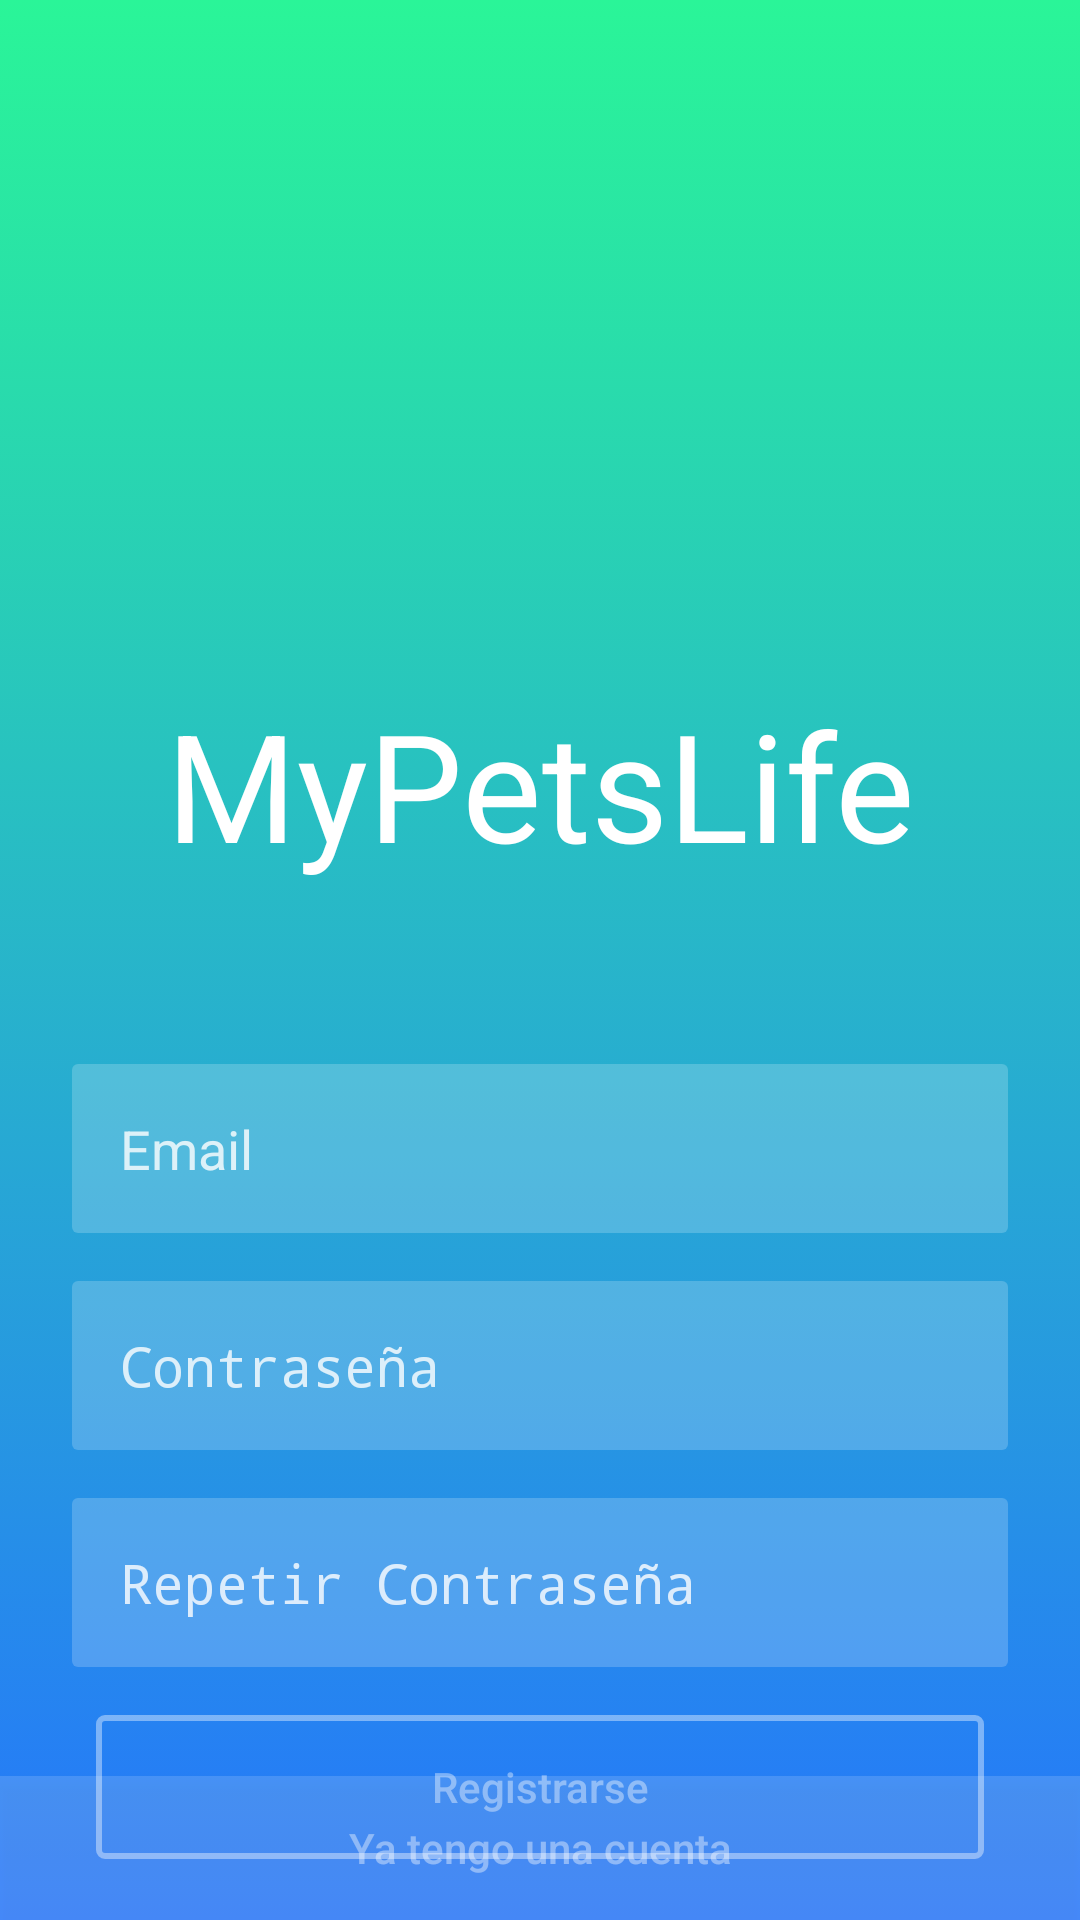

Android layout source for this screen:
<!-- AndroidManifest.xml: activity theme Theme.AppCompat.NoActionBar -->
<!-- res/layout/activity_sign_up.xml -->
<?xml version="1.0" encoding="utf-8"?>
<androidx.constraintlayout.widget.ConstraintLayout xmlns:android="http://schemas.android.com/apk/res/android"
    xmlns:app="http://schemas.android.com/apk/res-auto"
    xmlns:tools="http://schemas.android.com/tools"
    android:layout_width="match_parent"
    android:layout_height="match_parent"
    tools:context=".Activities.SignUpActivity"
    android:background="@drawable/gradient_background_login">


    <androidx.constraintlayout.widget.Guideline
        android:id="@+id/guideline_izq"
        android:layout_width="wrap_content"
        android:layout_height="wrap_content"
        android:orientation="vertical"
        app:layout_constraintGuide_begin="24dp" />

    <androidx.constraintlayout.widget.Guideline
        android:id="@+id/guideline_dcha"
        android:layout_width="wrap_content"
        android:layout_height="wrap_content"
        android:orientation="vertical"
        app:layout_constraintGuide_end="24dp" />

    <TextView
        android:id="@+id/etMyPetsLife"
        android:layout_width="wrap_content"

        android:layout_height="wrap_content"
        android:layout_marginTop="228dp"

        android:text="@string/app_name"
        android:textColor="@color/white"

        android:textSize="50dp"
        app:layout_constraintEnd_toStartOf="@+id/guideline_dcha"
        app:layout_constraintHorizontal_bias="0.503"
        app:layout_constraintStart_toStartOf="@+id/guideline_izq"
        app:layout_constraintTop_toTopOf="parent" />

    <EditText
        android:id="@+id/etEmailSignUp"

        android:layout_width="0dp"
        android:layout_height="wrap_content"
        android:layout_marginTop="60dp"
        android:inputType="textEmailAddress"
        android:background="@drawable/et_background"
        android:hint="@string/email"
        android:padding="16dp"
        android:textColorHint="@color/login_form_details"

        app:layout_constraintEnd_toStartOf="@id/guideline_dcha"
        app:layout_constraintHorizontal_bias="0.0"
        app:layout_constraintStart_toStartOf="@id/guideline_izq"
        app:layout_constraintTop_toBottomOf="@+id/etMyPetsLife" />

    <EditText
        android:id="@+id/etPassword"

        android:layout_width="0dp"
        android:layout_height="wrap_content"
        android:layout_marginTop="16dp"
        android:inputType="textPassword"
        android:background="@drawable/et_background"
        android:hint="@string/password"
        android:padding="16dp"
        android:drawableRight="@drawable/ic_eye"
        android:textColorHint="@color/login_form_details"

        app:layout_constraintEnd_toStartOf="@id/guideline_dcha"
        app:layout_constraintHorizontal_bias="0.0"
        app:layout_constraintStart_toStartOf="@id/guideline_izq"
        app:layout_constraintTop_toBottomOf="@+id/etEmailSignUp" />

    <EditText
        android:id="@+id/etRepeatPassword"

        android:layout_width="0dp"
        android:layout_height="wrap_content"
        android:layout_marginTop="16dp"
        android:inputType="textPassword"
        android:background="@drawable/et_background"
        android:hint="@string/repeatPasword"
        android:padding="16dp"
        android:drawableRight="@drawable/ic_eye"
        android:textColorHint="@color/login_form_details"

        app:layout_constraintEnd_toStartOf="@id/guideline_dcha"
        app:layout_constraintHorizontal_bias="0.0"
        app:layout_constraintStart_toStartOf="@id/guideline_izq"
        app:layout_constraintTop_toBottomOf="@+id/etPassword" />


    <Button
        android:id="@+id/btn_SignUp"
        android:layout_width="0dp"
        android:layout_height="wrap_content"
        android:text="@string/SignUp"
        android:textAllCaps="false"
        android:background="@drawable/btn_background_login"
        android:textColor="@color/login_form_details_medium"
        android:layout_marginStart="8dp"
        android:layout_marginTop="16dp"
        android:layout_marginEnd="8dp"
        app:layout_constraintEnd_toStartOf="@+id/guideline_dcha"
        app:layout_constraintStart_toStartOf="@+id/guideline_izq"
        app:layout_constraintTop_toBottomOf="@+id/etRepeatPassword" />


    <View
        android:id="@+id/SignUp_separator"
        android:layout_width="0dp"
        android:layout_height="1dp"
        android:layout_marginBottom="50dp"
        android:backgroundTint="#ffffff"

        app:layout_constraintBottom_toBottomOf="parent"
        app:layout_constraintEnd_toEndOf="parent"
        app:layout_constraintStart_toStartOf="parent" />

    <Button
        android:id="@+id/btn_haveAccount"
        android:layout_width="0dp"
        android:layout_height="wrap_content"
        android:background="@drawable/btn_registrarse_background"
        android:text="@string/haveAccount"
        android:textAllCaps="false"
        android:textColor="@color/login_form_details_medium"

        app:layout_constraintBottom_toBottomOf="parent"
        app:layout_constraintEnd_toEndOf="parent"
        app:layout_constraintStart_toStartOf="parent"
        app:layout_constraintTop_toBottomOf="@+id/login_separator" />

</androidx.constraintlayout.widget.ConstraintLayout>
<!-- resources referenced by this layout -->
<resources>
  <color name="login_form_details">#CCFFFFFF</color>
  <color name="login_form_details_medium">#66FFFFFF</color>
  <color name="white">#FFFFFFFF</color>
  <!-- drawable btn_background_login (drawable) -->
  <?xml version="1.0" encoding="utf-8"?>
  
  <selector xmlns:android="http://schemas.android.com/apk/res/android">
  
      <item android:state_pressed="true">
          <shape>
              <stroke
                  android:color="@color/login_form_details"
                  android:width="2dp"/>
              <corners android:radius="2dp"/>
          </shape>
      </item>
  
      <item >
          <shape>
  
              <stroke
                  android:color="@color/login_form_details_medium"
                  android:width="2dp"/>
              <corners android:radius="2dp"/>
          </shape>
      </item>
  
  </selector>
  <!-- drawable btn_registrarse_background (drawable) -->
  <?xml version="1.0" encoding="utf-8"?>
  
  <selector xmlns:android="http://schemas.android.com/apk/res/android">
  
      <item>
  
          <shape>
              <solid android:color="@color/login_form_details_more_light"/>
          </shape>
      </item>
  
  
  
  </selector>
  <!-- drawable et_background (drawable) -->
  <?xml version="1.0" encoding="utf-8"?>
  
  <shape xmlns:android="http://schemas.android.com/apk/res/android">
  
      <solid android:color="@color/login_form_details_light"/>
      <corners android:radius="2dp"/>
  
  </shape>
  <!-- drawable gradient_background_login (drawable) -->
  <?xml version="1.0" encoding="utf-8"?>
  
  <selector xmlns:android="http://schemas.android.com/apk/res/android">
  
      <item>
  
          <shape>
  
              <gradient
                  android:angle="-135"
                  android:startColor="@color/soft_green"
                  android:endColor="@color/soft_blue"
                  android:type="linear"
  
                  />
  
          </shape>
  
          
      </item>
  
  </selector>
  <string name="SignUp">Registrarse</string>
  <string name="app_name">MyPetsLife</string>
  <string name="email">Email</string>
  <string name="haveAccount">Ya tengo una cuenta</string>
  <string name="password">Contraseña</string>
  <string name="repeatPasword">Repetir Contraseña</string>
  <color name="login_form_details_more_light">#26FFFFFF</color>
  <color name="login_form_details_light">#33FFFFFF</color>
  <color name="soft_green">#2AF598</color>
  <color name="soft_blue">#2575FC</color>
</resources>
